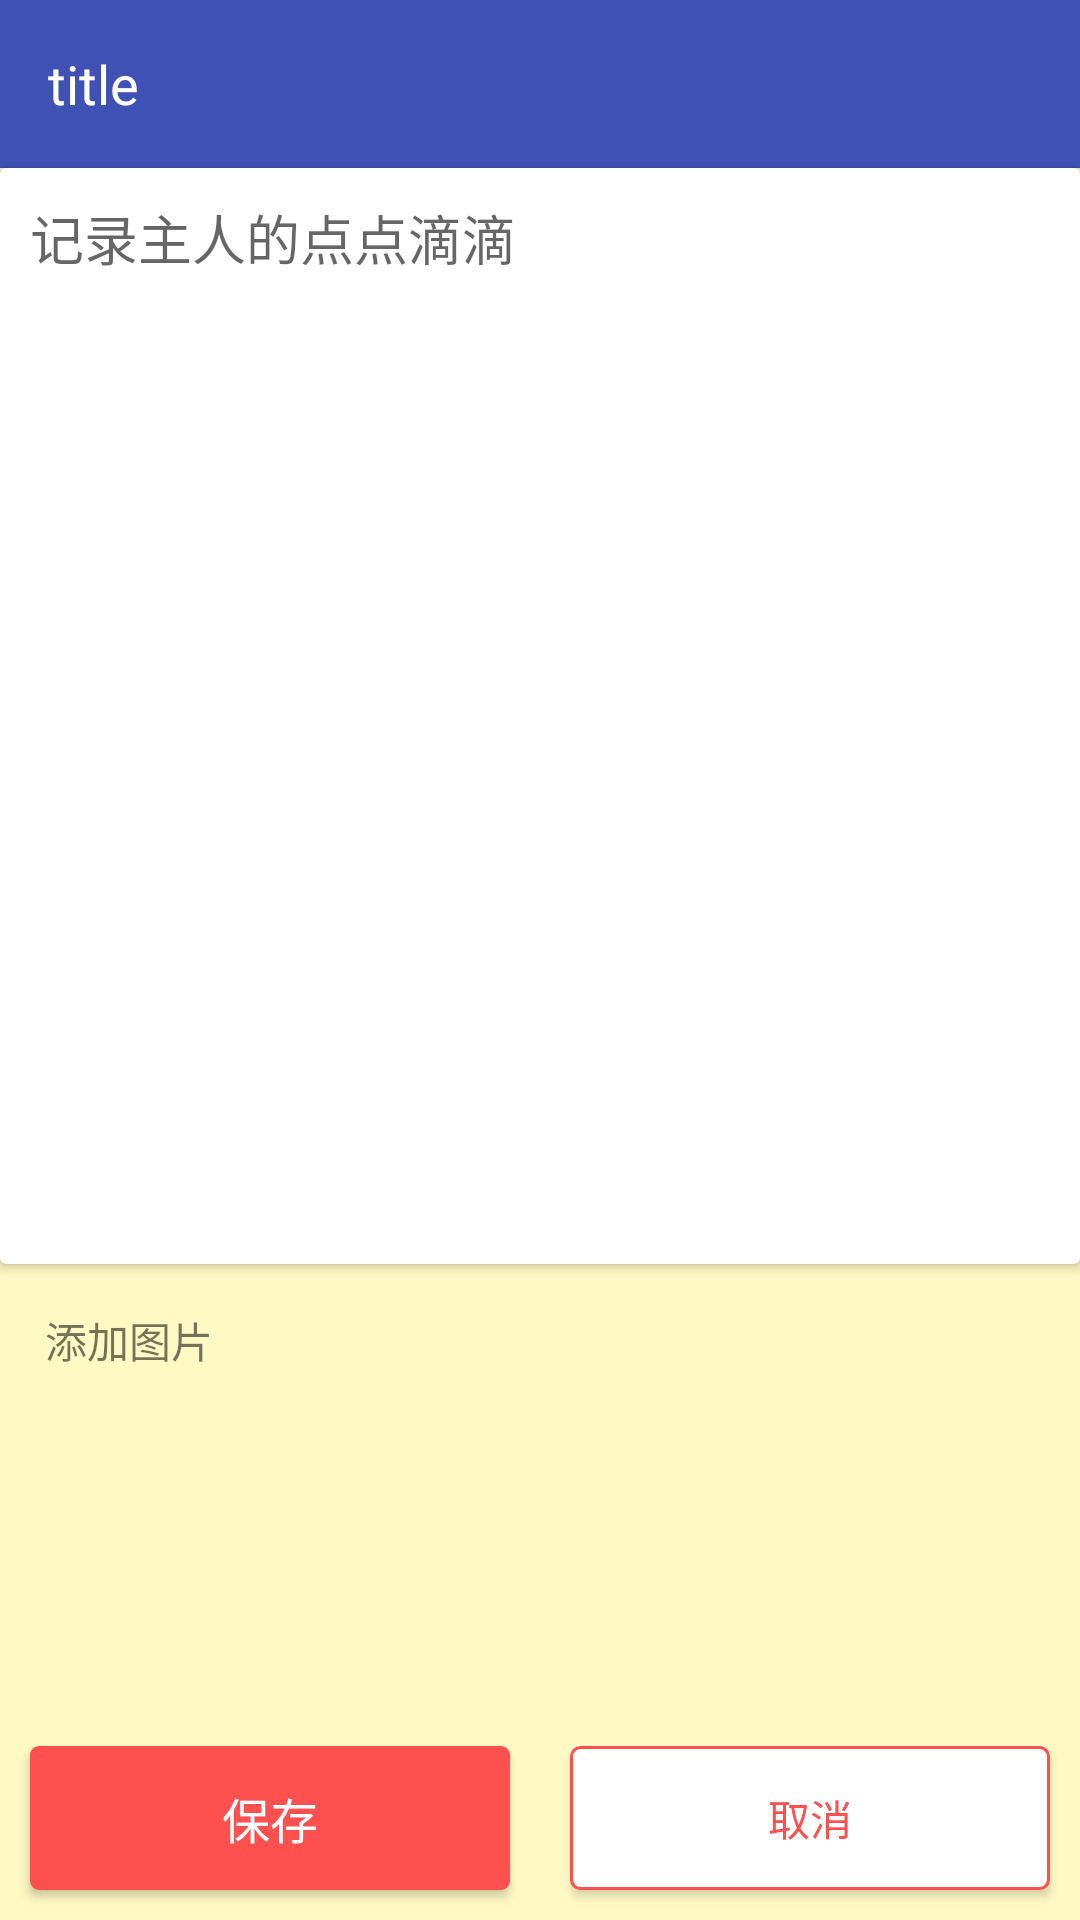

This screen was rendered from an Android layout file. Write that file and the resources it references.
<!-- AndroidManifest.xml: application theme AppBaseTheme -->
<!-- res/layout/activity_addcontent.xml -->
<?xml version="1.0" encoding="utf-8"?>
<LinearLayout xmlns:android="http://schemas.android.com/apk/res/android"
    android:layout_width="match_parent"
    android:layout_height="match_parent"
    android:background="@color/light_primary_color"
    android:orientation="vertical">

    <include layout="@layout/tool_bar" />

    <android.support.v7.widget.CardView
        android:layout_width="match_parent"
        android:layout_height="fill_parent"
        android:layout_weight="1">

        <EditText
            android:id="@+id/edtext"
            android:layout_width="match_parent"
            android:layout_height="match_parent"
            android:background="@null"
            android:gravity="top"
            android:hint="记录主人的点点滴滴"
            android:padding="10dp" />

    </android.support.v7.widget.CardView>

    <TextView
        android:id="@+id/add"
        android:layout_width="wrap_content"
        android:layout_height="wrap_content"
        android:layout_margin="15dp"
        android:drawableLeft="@drawable/add"
        android:text="添加图片" />

    <LinearLayout
        android:layout_width="match_parent"
        android:layout_height="wrap_content"
        android:orientation="horizontal">

        <ImageView
            android:id="@+id/c_img"
            android:layout_width="100dp"
            android:layout_height="100dp" />
    </LinearLayout>


    <LinearLayout
        android:layout_width="match_parent"
        android:layout_height="wrap_content"
        android:orientation="horizontal">

        <Button
            android:id="@+id/bt_save"
            android:layout_width="0dp"
            android:layout_height="wrap_content"
            android:layout_margin="10dp"
            android:layout_marginRight="5dp"
            android:layout_weight="1"
            android:background="@drawable/common_red_button_style"
            android:text="保存"
            android:textColor="@android:color/white"
            android:textSize="16sp" />

        <Button
            android:id="@+id/bt_cancle"
            android:layout_width="0dp"
            android:layout_height="match_parent"
            android:layout_margin="10dp"
            android:layout_marginLeft="5dp"
            android:layout_weight="1"
            android:background="@drawable/common_white_button_style"
            android:text="取消"
            android:textColor="@color/view_action_red" />

    </LinearLayout>

</LinearLayout>
<!-- res/layout/tool_bar.xml (included above) -->
<?xml version="1.0" encoding="utf-8"?>
<RelativeLayout xmlns:android="http://schemas.android.com/apk/res/android"
    xmlns:app="http://schemas.android.com/apk/res-auto"
    android:layout_width="match_parent"
    android:layout_height="?attr/actionBarSize">

    <android.support.v7.widget.Toolbar
        android:id="@+id/tool_bar"
        android:layout_width="match_parent"
        android:layout_height="match_parent"
        android:background="@color/colorPrimary"
        app:popupTheme="@style/ToolbarPopupTheme"
        app:theme="@style/ToolBarTheme">

        <TextView
            android:id="@+id/tool_bar_title"
            android:layout_width="wrap_content"
            android:layout_height="wrap_content"
            android:layout_gravity="left"
            android:text="title"
            android:textColor="@android:color/white"
            android:textSize="18sp" />
    </android.support.v7.widget.Toolbar>
</RelativeLayout>
<!-- resources referenced by this layout -->
<resources>
  <color name="colorPrimary">#3F51B5</color>
  <color name="light_primary_color">#FFF9C4</color>
  <color name="view_action_red">#ff5050</color>
  <!-- drawable common_red_button_style (drawable-xxhdpi) -->
  <?xml version="1.0" encoding="utf-8"?>
  <selector xmlns:android="http://schemas.android.com/apk/res/android">
      <item android:state_enabled="false">
          <shape>
              <solid android:color="@color/view_action_red_disable" />
              <corners android:bottomLeftRadius="3dp" android:bottomRightRadius="3dp" android:topLeftRadius="3dp" android:topRightRadius="3dp" />
          </shape>
      </item>
      <item android:state_pressed="true">
          <shape>
              <solid android:color="@color/view_action_red_pressed" />
              <corners android:bottomLeftRadius="3dp" android:bottomRightRadius="3dp" android:topLeftRadius="3dp" android:topRightRadius="3dp" />
          </shape>
      </item>
      <item>
          <shape>
              <solid android:color="@color/view_action_red" />
              <corners android:bottomLeftRadius="3dp" android:bottomRightRadius="3dp" android:topLeftRadius="3dp" android:topRightRadius="3dp" />
          </shape>
      </item>
  </selector>
  <!-- drawable common_white_button_style (drawable-xxhdpi) -->
  <?xml version="1.0" encoding="utf-8"?>
  <selector xmlns:android="http://schemas.android.com/apk/res/android">
      <item android:state_enabled="false">
          <shape>
              <solid android:color="@color/view_action_white_disable" />
              <stroke android:width="1dp" android:color="@color/view_action_red" />
              <corners android:bottomLeftRadius="3dp" android:bottomRightRadius="3dp" android:topLeftRadius="3dp" android:topRightRadius="3dp" />
          </shape>
      </item>
      <item android:state_pressed="true">
          <shape>
              <solid android:color="@color/view_action_white_pressed" />
              <stroke android:width="1dp" android:color="@color/view_action_red" />
              <corners android:bottomLeftRadius="3dp" android:bottomRightRadius="3dp" android:topLeftRadius="3dp" android:topRightRadius="3dp" />
          </shape>
      </item>
      <item>
          <shape>
              <solid android:color="@color/view_action_white" />
              <stroke android:width="1dp" android:color="@color/view_action_red" />
              <corners android:bottomLeftRadius="3dp" android:bottomRightRadius="3dp" android:topLeftRadius="3dp" android:topRightRadius="3dp" />
          </shape>
      </item>
  </selector>
  <style name="ToolBarTheme" parent="@style/ThemeOverlay.AppCompat.ActionBar">
          <item name="actionMenuTextColor">@android:color/white</item>
          <item name="android:textColorPrimary">@android:color/white</item>
      </style>
  <style name="ToolbarPopupTheme" parent="@style/ThemeOverlay.AppCompat">
          <item name="android:colorBackground">@android:color/white</item>
          <item name="android:textColorPrimary">@android:color/black</item>
      </style>
  <style name="AppBaseTheme" parent="Theme.AppCompat.Light.NoActionBar">
          
          <item name="colorPrimary">@color/colorPrimary</item>
          <item name="colorPrimaryDark">@color/colorPrimaryDark</item>
          <item name="colorAccent">#FF4081</item>
      </style>
  <color name="view_action_red_disable">#ffa0a0</color>
  <color name="view_action_red_pressed">#cf5050</color>
  <color name="view_action_white_disable">#f0f0f0</color>
  <color name="view_action_white_pressed">#f0f0f0</color>
  <color name="view_action_white">#ffffff</color>
  <!-- not gathered from this repository: default colours our renderer supplied (Android Studio template values) -->
  <color name="colorPrimaryDark">#FF3700B3</color>
</resources>
